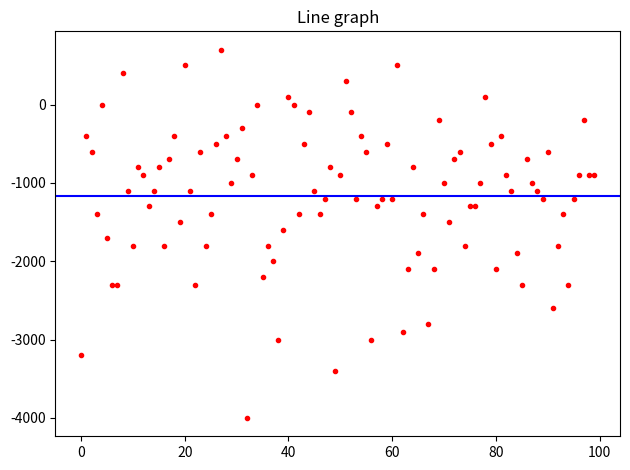

Generate this figure with matplotlib:
import random

# Define the Card class
class Card:
    def __init__(self, suit, value):
        self.suit = suit
        self.value = value
    
    def __repr__(self):
        # Return a string representation of the card
        return f"{self.value} of {self.suit}"

# Define the Deck class
class Deck:
    def __init__(self):
        self.cards = [Card(suit, value) for suit in ['hearts', 'diamonds', 'clubs', 'spades']
                      for value in range(1, 14)]
    
    def shuffle(self):
        random.shuffle(self.cards)
    
    def deal(self):
        return self.cards.pop()

# Define the Hand class
class Hand:
    def __init__(self):
        self.cards = []
        self.value = 0
        self.ace = False
    
    def add_card(self, card):
        # Add a card to the hand and update the value and ace status
        self.cards.append(card)
        self.value += min(card.value, 10)
        if card.value == 1:
            self.ace = True
    
    def adjust_for_ace(self):
        # If the hand has an ace and its value is low enough, set the value to 11
        if self.ace and self.value < 12:
            self.value += 10

    def has_ace(self):
        # If the hand has an ace and its value is low enough, set the value to 11
        return self.ace

class Player:
    def __init__(self, name):
        self.name = name
        self.hand = Hand()
    
    def __repr__(self):
        return f"Player {self.name}"
    
    def hit(self, deck):
        # Draw a card from the deck and add it to the player's hand
        self.hand.add_card(deck.deal())
        self.hand.adjust_for_ace()
    
    def stand(self):
        # End the player's turn
        pass

class Dealer(Player):
    def __init__(self):
        super().__init__("Dealer")
    
    def __repr__(self):
        return "Dealer"


def play_blackjack():
    # Create a deck of cards and shuffle it
    deck = Deck()
    deck.shuffle()
    
    # Create a player and a dealer
    player = Player("Player")
    dealer = Dealer()
    
    # Deal the initial cards
    player.hand.add_card(deck.deal())
    player.hand.add_card(deck.deal())
    dealer.hand.add_card(deck.deal())
    dealer.hand.add_card(deck.deal())
    
    '''
    # Player's turn
    while True: 
        # Print the player's hand and ask them to hit or stand
        print(f"Player: {player.hand.value}")
        print(f"Dealer: {dealer.hand.value}")
        choice = input("Hit or stand? ").lower()
        if choice == "hit" or choice == "h":
            player.hand.add_card(deck.deal())
            if player.hand.value > 21:
                print(f"Player: {player.hand.value}")
                print("Bust! You lose.")
                return
        elif choice == "stand" or choice == "s":
            break
        

    if player.hand.value == 21:
        return "player"
    elif dealer.hand.value == 21:
        return "dealer"
    
    # Player's turn
    while player.hand.value < 16:
        # Hit until the player has a hand value of less than 17
        player.hand.add_card(deck.deal())
        if player.hand.value > 21:
            return "dealer"
    
    # Dealer's turn
    while dealer.hand.value < 17:
        dealer.hand.add_card(deck.deal())
        if dealer.hand.value > 21:
            return "player"
    
    # Compare the player's hand and the dealer's hand
    if player.hand.value > dealer.hand.value:
        return "player"
    elif player.hand.value < dealer.hand.value:
        return "dealer"
    else:
        return "tie"
    
    
def play_standard():
    # Run the play_blackjack function 1000 times and count the number of wins, losses, and ties
    number_of_games = 50000
    wins = 0
    losses = 0
    ties = 0
    for i in range(number_of_games):
        result = play_blackjack()
        if result == "player":
            wins += 1
        elif result == "dealer":
            losses += 1
        else:
            ties += 1

    # Calculate and print the percentage of games won by the player
    percentage_won = 100 * wins / number_of_games
    print(f"The player won {percentage_won:.1f}% of the games.")
    percentage_ties = 100 * ties / number_of_games
    print(f"The player ties {percentage_ties:.1f}% of the games.")
    percentage_losses = 100 * losses / number_of_games
    print(f"The player losses {percentage_losses:.1f}% of the games.")

    '''

def basic_strategy(player_hand, dealer_hand):
    # Get the value of the player's hand and the dealer's hand
    player_value = player_hand.value
    dealer_value = dealer_hand.value
    
    # Check if the player has a hard hand (no aces) or a soft hand (one or more aces)
    if player_hand.has_ace():
        # If the player has a soft hand, use a different strategy
        if player_value <= 17:
            return "hit"
        elif player_value == 18:
            if dealer_value in [2, 7, 8]:
                return "stand"
            else:
                return "hit"
        else:
            return "stand"
    else:
        # If the player has a hard hand, use a different strategy
        if player_value <= 11:
            return "hit"
        elif player_value == 12:
            if dealer_value in [4, 5, 6]:
                return "stand"
            else:
                return "hit"
        elif player_value >= 13 and player_value <= 16:
            if dealer_value in [2, 3, 4, 5, 6]:
                return "stand"
            else:
                return "hit"
        else:
            return "stand"



def play_blackjack_strategy(initial_bet):
    # Create a deck of cards and shuffle it
    deck = Deck()
    deck.shuffle()
    
    # Create a player and a dealer
    player = Player("Player")
    dealer = Dealer()
    
    # Set the player's bet to the initial bet
    bet = initial_bet
    
    # Deal the initial cards
    player.hand.add_card(deck.deal())
    player.hand.add_card(deck.deal())
    dealer.hand.add_card(deck.deal())
    dealer.hand.add_card(deck.deal())
    
    # Check for Blackjack
    if player.hand.value == 21:
        return bet
    elif dealer.hand.value == 21:
        return -bet
    
    # Player's turn
    while True:
        # Use the basic_strategy function to decide whether to hit or stand
        action = basic_strategy(player.hand, dealer.hand)
        if action == "hit":
            player.hand.add_card(deck.deal())
            if player.hand.value > 21:
                return -bet
        elif action == "stand":
            break
    
    # Dealer's turn
    while dealer.hand.value < 17:
        dealer.hand.add_card(deck.deal())
        if dealer.hand.value > 21:
            return bet
    
    # Compare the player's hand and the dealer's hand
    if player.hand.value > dealer.hand.value:
        return bet
    elif player.hand.value < dealer.hand.value:
        return -bet
    else:
        return 0


def play_strategy():
    # Set the initial bet and run the play_blackjack function 1000 times
    initial_bet = 100
    winnings = 0
    for i in range(100):
        result = play_blackjack_strategy(initial_bet)
        winnings += result

    #print(f"Total winnings: {winnings}€")
    return winnings


import matplotlib.pyplot as plt

total = 0
winnings = []
for i in range(100):
    new = play_strategy()
    total += new
    winnings.append(new)
print(f"Average winnings: {total/100}€")


plt.rcParams["figure.autolayout"] = True


plt.title("Line graph")
plt.plot(winnings, 'go', color="red", marker="o", markersize=3, markeredgecolor="red")
plt.axhline(y=total/100, color='b', linestyle='-')


plt.show()